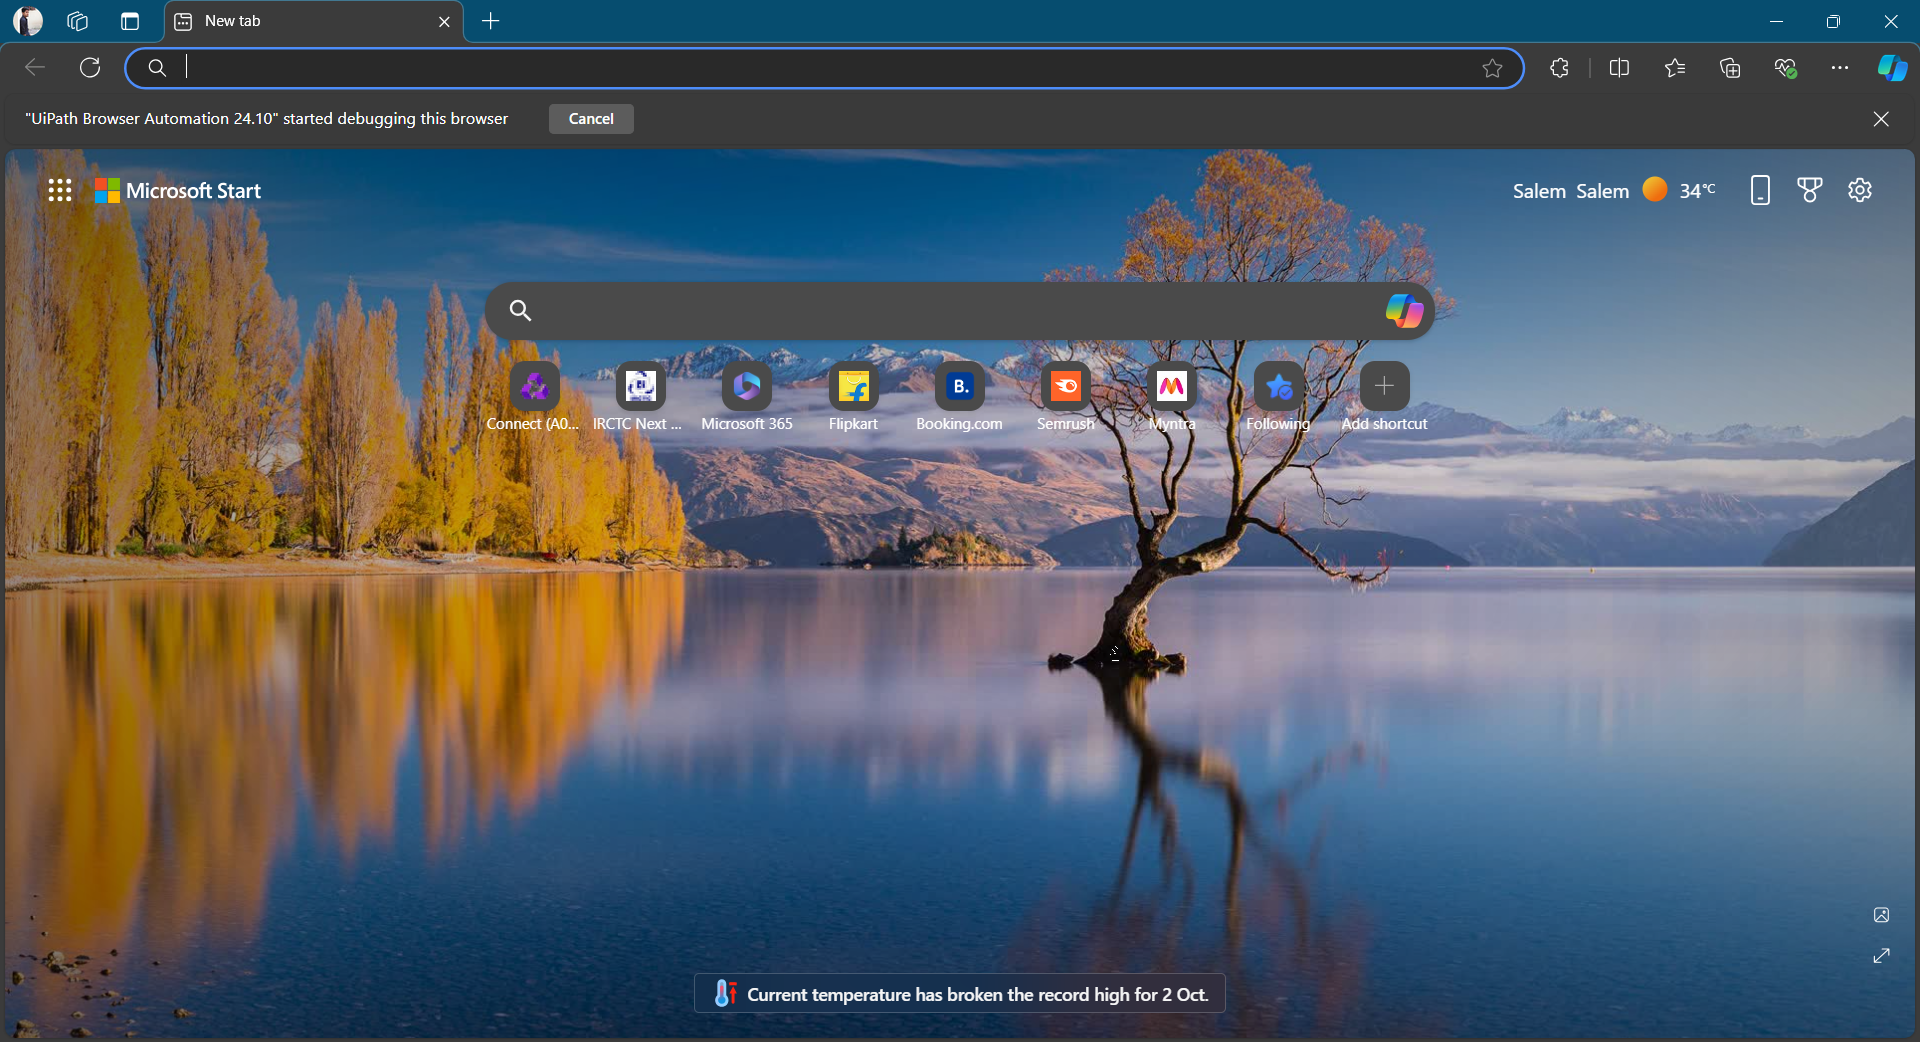
Task: Udemy Course to open Notepad & type something
Workflow: Robot_1_WeatherPreditction

Step 1: Open Google (msedge.exe)

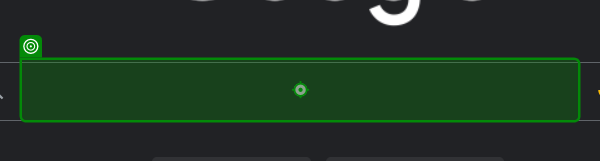
Step 2: type ""Weather in "+var_CityName+ " in Fahrenheit"" into 'SearchBox'

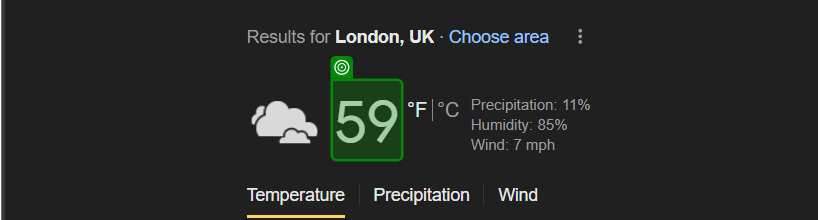
Step 3: get-text

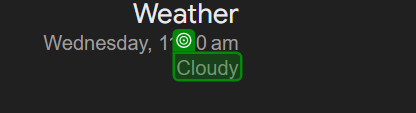
Step 4: get-text from 'Cloudy'